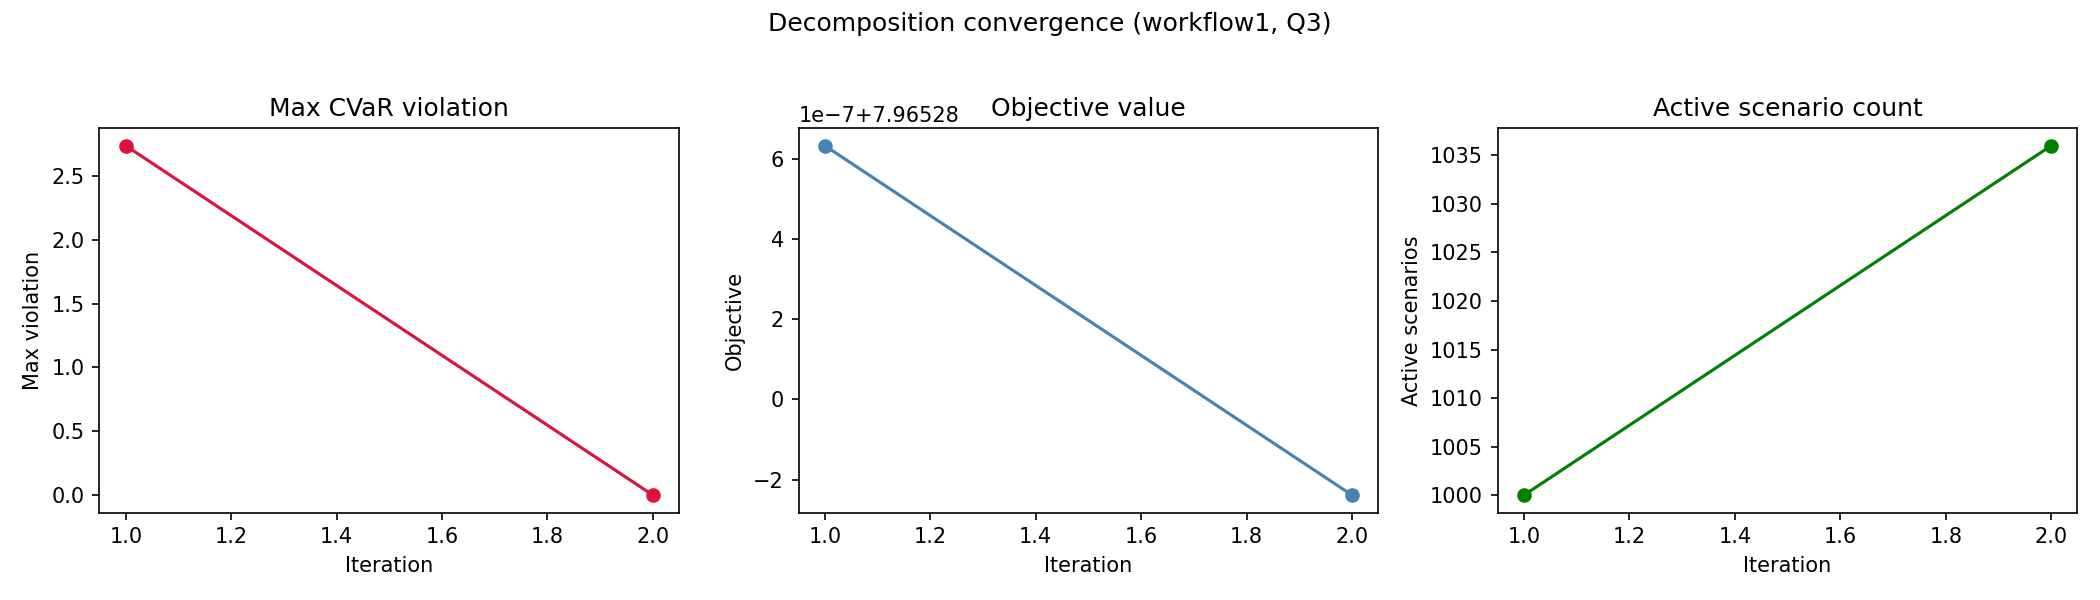

Values plotted in this chart, from the file beside it:
workflow, quality_level, iteration, active_scenario_count, objective_value, max_violation, num_violated_scenarios, runtime_sec
workflow1, Q3, 1, 1000, 7.965, 2.735, 36, 4.179
workflow1, Q3, 2, 1036, 7.965, 0.0, 0, 4.489
